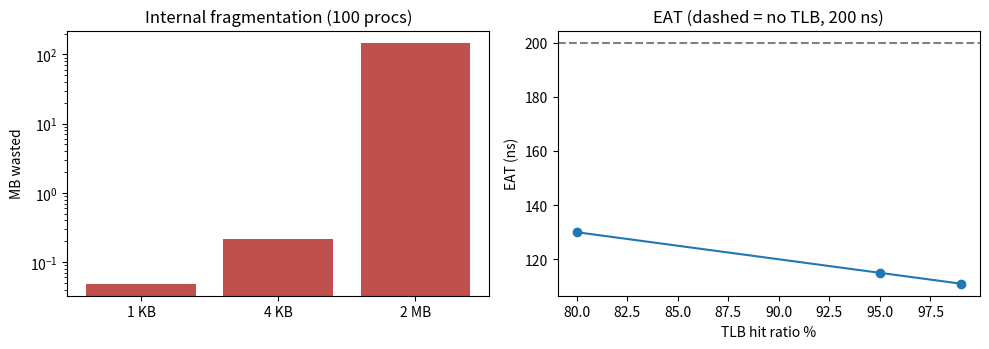
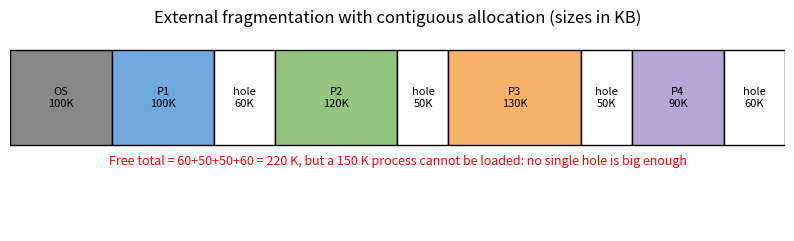

The script that saved these images, in order:
import random, matplotlib; matplotlib.use("Agg"); import matplotlib.pyplot as plt
print("=== Page-table size ===")
for bits,pte in ((32,4),(48,8)):
    n=2**(bits-12); print(f"{bits}-bit, 4 KB pages: {n:,} entries x {pte} B = {n*pte/2**20:,.0f} MB  ({n*pte/2**30:,.2f} GB)")
print("\n=== Effective access time (memory=100 ns, TLB lookup=10 ns) ===")
m,t=100,10; print(f"No TLB: 2 x {m} = {2*m} ns")
hs=(0.80,0.95,0.99); eat=[]
for h in hs:
    e=h*(t+m)+(1-h)*(t+2*m); eat.append(e); print(f"TLB hit ratio {h:.0%}: {h:.2f}x{t+m} + {1-h:.2f}x{t+2*m} = {e:.1f} ns  (slow-down vs ideal 100 ns: {(e/m-1)*100:.0f}%)")
print("\n=== Internal fragmentation of 100 random processes (seed 42, sizes 1 KB .. 2 GB, log-uniform) ===")
random.seed(42); sizes=[int(2**random.uniform(10,31)) for _ in range(100)]
res={}
for name,ps in (("1 KB",1024),("4 KB",4096),("2 MB",2<<20)):
    pages=sum(-(-s//ps) for s in sizes); alloc=pages*ps; waste=alloc-sum(s for s in sizes)
    res[name]=(waste,pages)
    print(f"page {name:>4}: pages={pages:>9,}  wasted={waste/2**20:10.2f} MB  avg/process={waste/100/1024:10.1f} KB  (theory ~ page/2 = {ps/2/1024:.1f} KB)  page-table entries={pages:,}")
print("\nSmall-process view (100 processes of 10 KB..5 MB, seed 7):")
random.seed(7); small=[random.randint(10*1024,5*2**20) for _ in range(100)]
for name,ps in (("1 KB",1024),("4 KB",4096),("2 MB",2<<20)):
    pages=sum(-(-s//ps) for s in small); w=pages*ps-sum(small)
    print(f"page {name:>4}: wasted={w/2**20:8.2f} MB of {sum(small)/2**20:.0f} MB used ({w/sum(small)*100:.1f}%), entries={pages:,}")
fig,ax=plt.subplots(1,2,figsize=(10,3.6))
ax[0].bar(res.keys(),[v[0]/2**20 for v in res.values()],color="#c0504d"); ax[0].set_ylabel("MB wasted"); ax[0].set_title("Internal fragmentation (100 procs)"); ax[0].set_yscale("log")
ax[1].plot([80,95,99],eat,"o-"); ax[1].axhline(200,ls="--",c="gray"); ax[1].set_xlabel("TLB hit ratio %"); ax[1].set_ylabel("EAT (ns)"); ax[1].set_title("EAT (dashed = no TLB, 200 ns)")
plt.tight_layout(); plt.savefig("q2_charts.png",dpi=130)
# external fragmentation diagram
fig,ax=plt.subplots(figsize=(10,2.6)); mem=[("OS",0,100,"#888"),("P1",100,200,"#6fa8dc"),("free",200,260,"#fff"),("P2",260,380,"#93c47d"),("free",380,430,"#fff"),("P3",430,560,"#f6b26b"),("free",560,610,"#fff"),("P4",610,700,"#b4a7d6"),("free",700,760,"#fff")]
for n,a,b,c in mem: ax.add_patch(plt.Rectangle((a,0),b-a,1,fc=c,ec="k")); ax.text((a+b)/2,.5,f"{n}\n{b-a}K" if n!="free" else f"hole\n{b-a}K",ha="center",va="center",fontsize=8)
ax.set_xlim(0,760); ax.set_ylim(-.9,1.2); ax.axis("off")
ax.annotate("Free total = 60+50+50+60 = 220 K, but a 150 K process cannot be loaded: no single hole is big enough",(380,-.2),ha="center",fontsize=9,color="red")
ax.set_title("External fragmentation with contiguous allocation (sizes in KB)"); plt.savefig("q2_external_frag.png",dpi=130,bbox_inches="tight")
